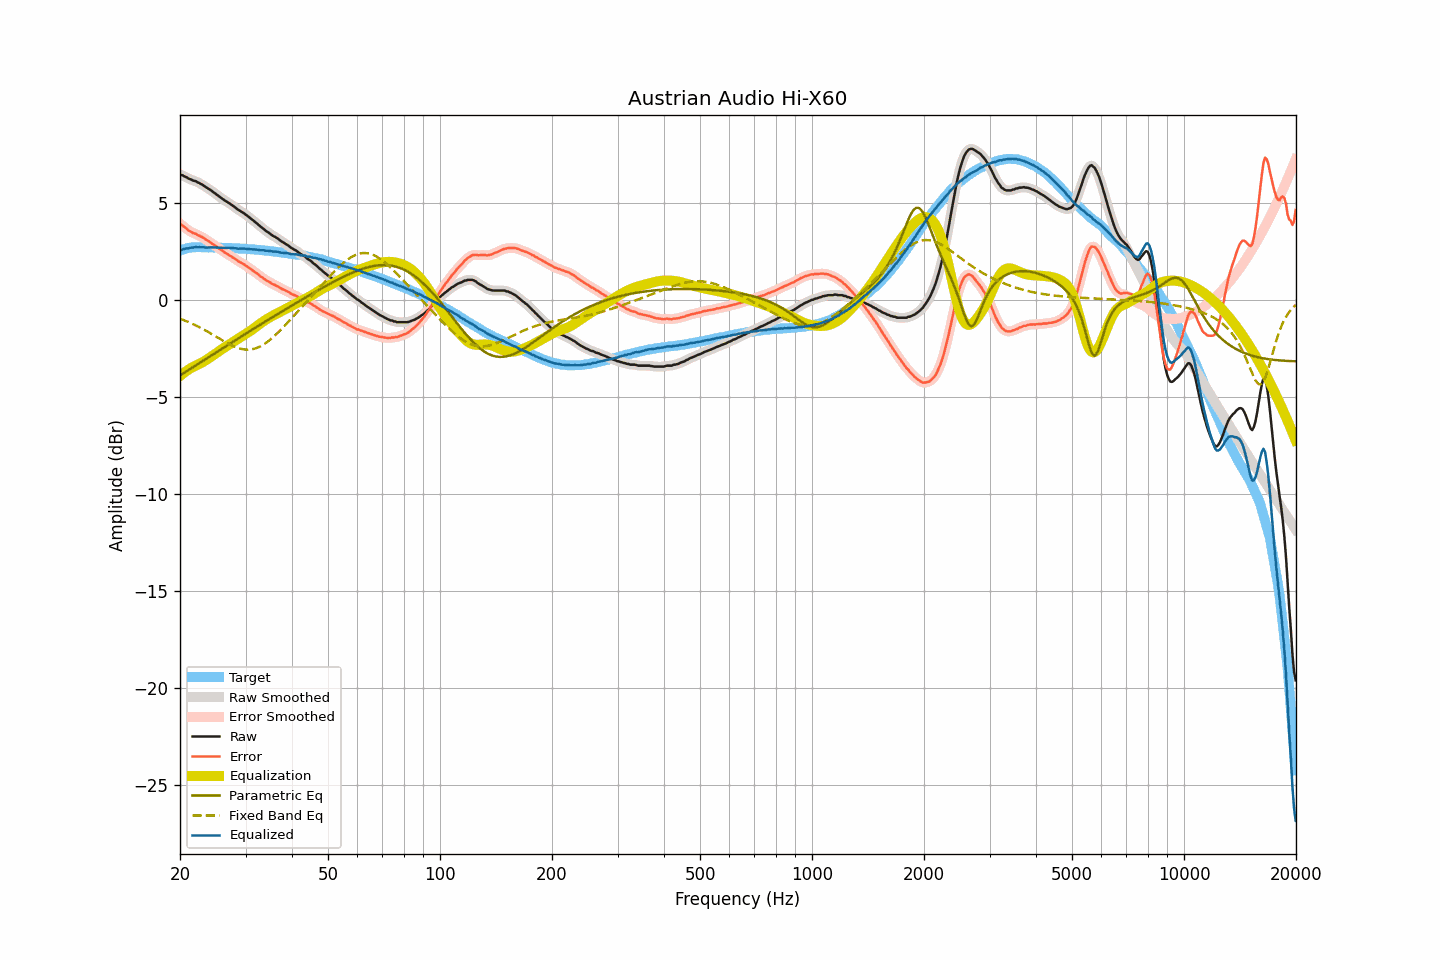

Data behind this chart, as committed beside it:
frequency, raw, smoothed, error, error_smoothed, equalization, parametric_eq, fixed_band_eq, equalized_raw, equalized_smoothed, target
20.00, 6.46, 6.46, 3.92, 3.92, -3.92, -3.89, -0.97, 2.53, 2.54, 2.54
20.20, 6.43, 6.43, 3.86, 3.86, -3.86, -3.84, -1.00, 2.57, 2.57, 2.57
20.40, 6.40, 6.39, 3.80, 3.80, -3.79, -3.79, -1.04, 2.61, 2.60, 2.60
20.61, 6.35, 6.35, 3.73, 3.73, -3.73, -3.74, -1.07, 2.62, 2.63, 2.62
20.81, 6.32, 6.31, 3.67, 3.66, -3.67, -3.68, -1.10, 2.65, 2.64, 2.65
21.02, 6.26, 6.27, 3.58, 3.60, -3.61, -3.63, -1.14, 2.65, 2.66, 2.68
21.23, 6.23, 6.23, 3.54, 3.54, -3.56, -3.58, -1.17, 2.67, 2.67, 2.68
21.44, 6.20, 6.19, 3.50, 3.49, -3.51, -3.52, -1.21, 2.69, 2.68, 2.69
21.66, 6.15, 6.16, 3.45, 3.46, -3.46, -3.47, -1.25, 2.69, 2.70, 2.70
21.87, 6.13, 6.13, 3.42, 3.42, -3.42, -3.42, -1.28, 2.71, 2.71, 2.70
22.09, 6.11, 6.09, 3.40, 3.38, -3.38, -3.37, -1.32, 2.73, 2.71, 2.71
22.31, 6.05, 6.06, 3.34, 3.35, -3.34, -3.31, -1.36, 2.71, 2.72, 2.71
22.54, 6.02, 6.02, 3.31, 3.30, -3.30, -3.26, -1.41, 2.72, 2.71, 2.71
22.76, 5.97, 5.97, 3.26, 3.26, -3.26, -3.21, -1.45, 2.71, 2.71, 2.71
22.99, 5.93, 5.92, 3.23, 3.22, -3.21, -3.15, -1.49, 2.71, 2.71, 2.70
23.22, 5.87, 5.87, 3.17, 3.17, -3.17, -3.10, -1.54, 2.70, 2.70, 2.70
23.45, 5.81, 5.81, 3.11, 3.12, -3.12, -3.05, -1.58, 2.69, 2.70, 2.70
23.69, 5.76, 5.76, 3.06, 3.06, -3.06, -2.99, -1.63, 2.70, 2.70, 2.70
23.92, 5.71, 5.71, 3.01, 3.01, -3.01, -2.94, -1.68, 2.70, 2.70, 2.70
24.16, 5.66, 5.65, 2.95, 2.95, -2.95, -2.89, -1.73, 2.71, 2.70, 2.71
24.40, 5.60, 5.60, 2.89, 2.89, -2.89, -2.84, -1.77, 2.70, 2.70, 2.71
24.65, 5.53, 5.54, 2.83, 2.84, -2.84, -2.78, -1.82, 2.69, 2.70, 2.69
24.89, 5.48, 5.47, 2.78, 2.78, -2.78, -2.73, -1.87, 2.70, 2.69, 2.69
25.14, 5.41, 5.41, 2.72, 2.72, -2.72, -2.68, -1.92, 2.69, 2.69, 2.69
25.39, 5.35, 5.35, 2.66, 2.66, -2.66, -2.62, -1.97, 2.69, 2.69, 2.69
25.65, 5.29, 5.29, 2.60, 2.60, -2.60, -2.57, -2.02, 2.69, 2.68, 2.69
25.91, 5.23, 5.23, 2.55, 2.54, -2.55, -2.52, -2.07, 2.68, 2.68, 2.68
26.16, 5.17, 5.17, 2.49, 2.49, -2.49, -2.47, -2.12, 2.68, 2.68, 2.68
26.43, 5.11, 5.11, 2.43, 2.44, -2.44, -2.41, -2.17, 2.67, 2.67, 2.68
26.69, 5.06, 5.06, 2.38, 2.38, -2.38, -2.36, -2.21, 2.67, 2.67, 2.68
26.96, 5.01, 5.01, 2.33, 2.33, -2.33, -2.31, -2.26, 2.68, 2.68, 2.67
27.23, 4.96, 4.96, 2.29, 2.28, -2.28, -2.26, -2.30, 2.68, 2.68, 2.67
27.50, 4.90, 4.90, 2.23, 2.23, -2.23, -2.20, -2.34, 2.67, 2.67, 2.67
27.77, 4.84, 4.84, 2.18, 2.18, -2.17, -2.15, -2.38, 2.67, 2.67, 2.66
28.05, 4.78, 4.78, 2.12, 2.12, -2.12, -2.10, -2.42, 2.66, 2.66, 2.66
28.33, 4.72, 4.71, 2.07, 2.06, -2.07, -2.05, -2.45, 2.65, 2.65, 2.65
28.62, 4.65, 4.65, 2.00, 2.01, -2.02, -2.00, -2.48, 2.63, 2.64, 2.65
28.90, 4.60, 4.60, 1.95, 1.96, -1.96, -1.94, -2.50, 2.64, 2.64, 2.64
29.19, 4.55, 4.55, 1.92, 1.91, -1.91, -1.89, -2.53, 2.64, 2.64, 2.63
29.48, 4.50, 4.50, 1.86, 1.86, -1.86, -1.84, -2.54, 2.64, 2.64, 2.64
29.78, 4.45, 4.44, 1.82, 1.81, -1.81, -1.79, -2.56, 2.64, 2.64, 2.63
30.08, 4.38, 4.38, 1.75, 1.76, -1.75, -1.74, -2.56, 2.63, 2.63, 2.63
30.38, 4.32, 4.32, 1.70, 1.70, -1.70, -1.68, -2.57, 2.62, 2.62, 2.62
30.68, 4.26, 4.26, 1.64, 1.65, -1.64, -1.63, -2.56, 2.61, 2.61, 2.61
30.99, 4.19, 4.19, 1.59, 1.59, -1.59, -1.58, -2.56, 2.60, 2.61, 2.60
31.30, 4.13, 4.13, 1.53, 1.53, -1.53, -1.53, -2.54, 2.60, 2.60, 2.60
31.61, 4.06, 4.06, 1.46, 1.47, -1.47, -1.48, -2.53, 2.59, 2.59, 2.60
31.93, 3.99, 3.99, 1.40, 1.41, -1.40, -1.43, -2.50, 2.58, 2.59, 2.58
32.24, 3.93, 3.92, 1.35, 1.34, -1.34, -1.38, -2.47, 2.58, 2.58, 2.57
32.57, 3.85, 3.85, 1.28, 1.28, -1.28, -1.33, -2.43, 2.57, 2.57, 2.57
32.89, 3.78, 3.78, 1.21, 1.22, -1.22, -1.27, -2.40, 2.56, 2.56, 2.57
33.22, 3.72, 3.72, 1.16, 1.16, -1.16, -1.22, -2.35, 2.56, 2.56, 2.55
33.55, 3.66, 3.65, 1.11, 1.10, -1.10, -1.17, -2.30, 2.56, 2.55, 2.55
33.89, 3.58, 3.59, 1.04, 1.04, -1.05, -1.12, -2.25, 2.53, 2.54, 2.54
34.23, 3.52, 3.52, 0.98, 0.99, -0.99, -1.07, -2.19, 2.53, 2.53, 2.54
34.57, 3.47, 3.46, 0.95, 0.94, -0.94, -1.02, -2.12, 2.53, 2.52, 2.52
34.92, 3.41, 3.41, 0.90, 0.89, -0.90, -0.97, -2.06, 2.51, 2.51, 2.51
35.27, 3.35, 3.35, 0.84, 0.85, -0.85, -0.92, -1.99, 2.50, 2.50, 2.51
35.62, 3.29, 3.29, 0.80, 0.80, -0.80, -0.87, -1.92, 2.48, 2.49, 2.49
35.97, 3.25, 3.25, 0.77, 0.76, -0.76, -0.82, -1.84, 2.49, 2.49, 2.48
... 635 more rows
